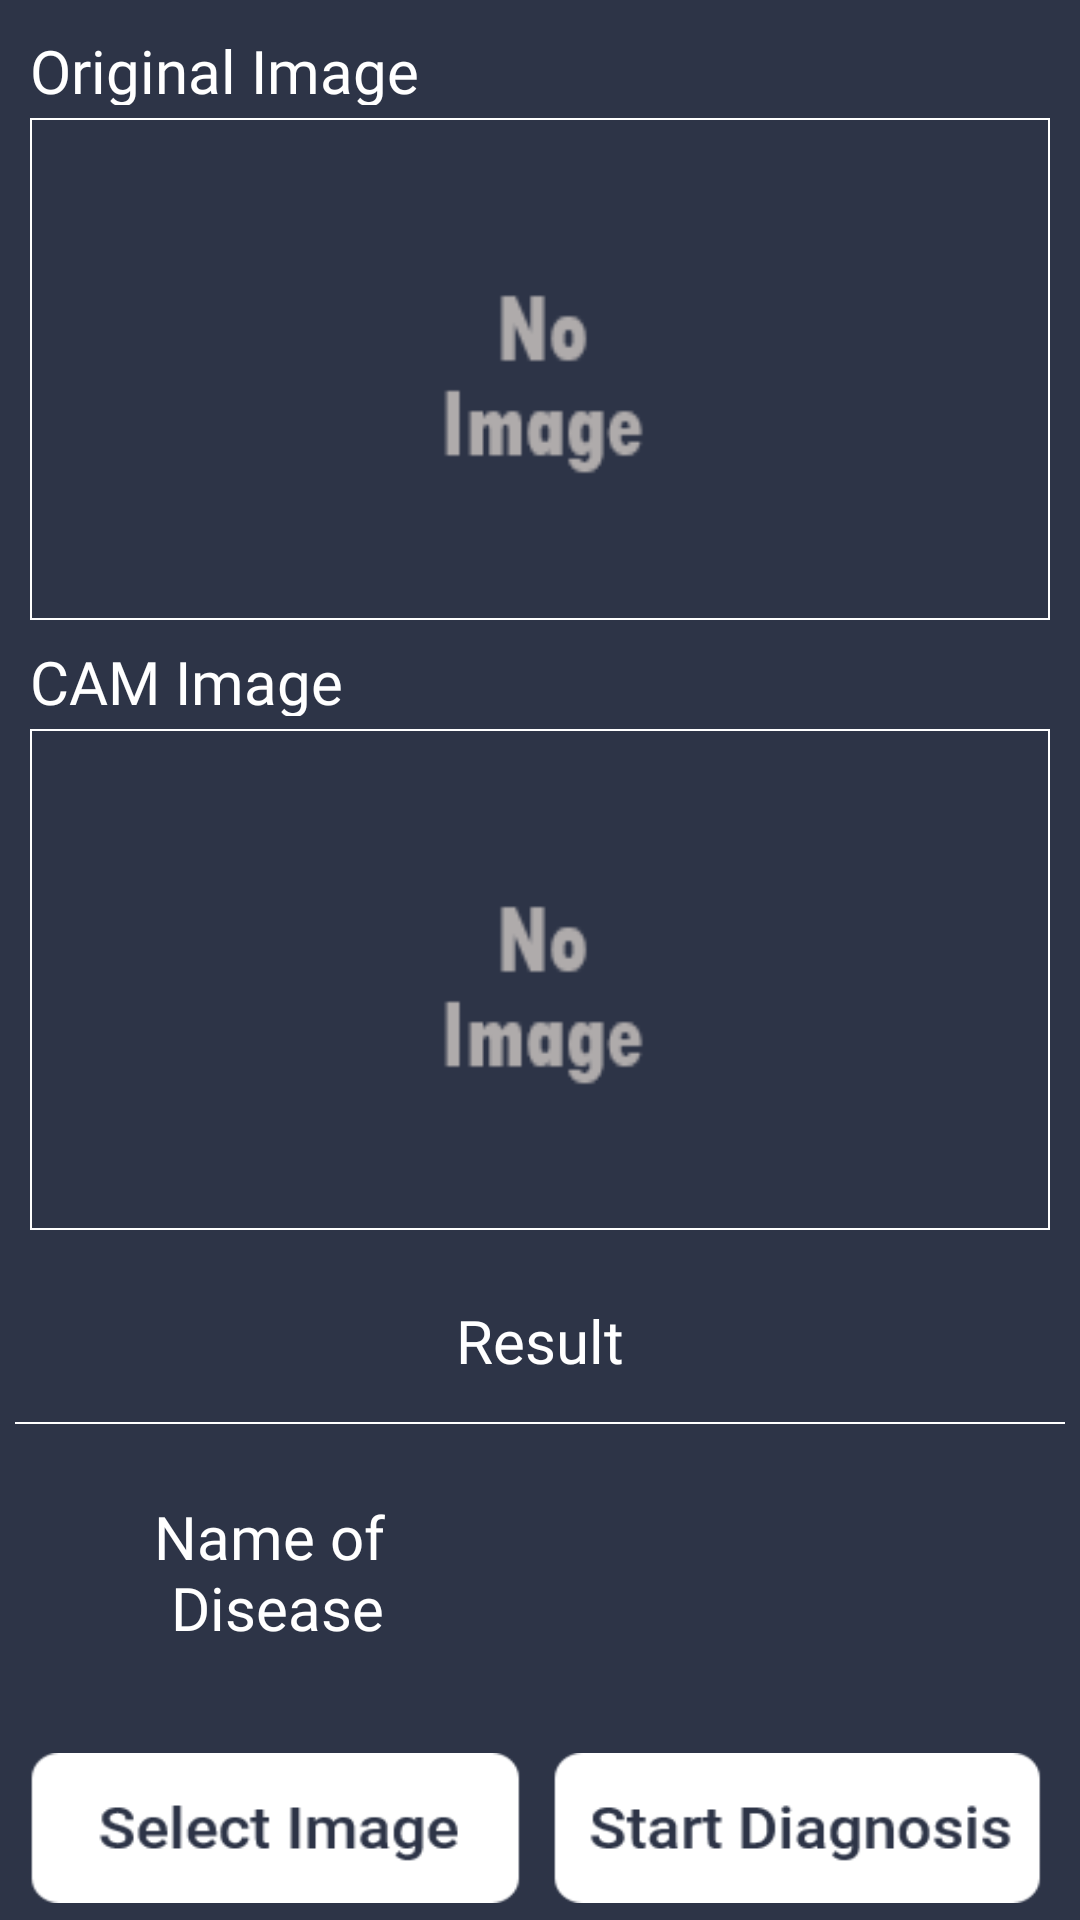

Here is an Android app screen rendered from its layout file. Give the layout XML and the strings, colors and styles it references.
<!-- AndroidManifest.xml: application theme customTheme -->
<!-- res/layout/activity_select.xml -->
<?xml version="1.0" encoding="utf-8"?>
<LinearLayout xmlns:android="http://schemas.android.com/apk/res/android"
    xmlns:tools="http://schemas.android.com/tools"
    android:layout_width="match_parent"
    android:layout_height="match_parent"
    android:orientation="vertical"
    android:paddingBottom="5dp"
    android:paddingLeft="5dp"
    android:paddingRight="5dp"
    android:paddingTop="5dp"
    tools:context=".MainActivity">

    <LinearLayout
        android:layout_width="match_parent"
        android:layout_height="0dp"
        android:layout_weight="8"
        android:layout_gravity="center"
        android:orientation="vertical"
        android:padding="5dp">

        
        <TableLayout
            android:layout_width="match_parent"
            android:layout_height="match_parent"
            android:background="@color/White"
            android:stretchColumns="*">

            <TableRow
                android:layout_width="match_parent"
                android:layout_height="0dp"
                android:layout_weight="1"
                android:background="@color/White">

                <TextView
                    android:layout_width="match_parent"
                    android:layout_height="match_parent"
                    android:fontFamily="@font/robotomedium"
                    android:gravity="center_vertical"
                    android:textColor="@color/White"
                    android:text="Original Image"
                    android:textSize="20dp"/>
            </TableRow>

            <TableRow
                android:layout_width="match_parent"
                android:layout_height="wrap_content">
                <TextView
                    android:textSize="3dp"/>
            </TableRow>

            <TableRow
                android:layout_width="match_parent"
                android:layout_height="0dp"
                android:layout_weight="4"
                android:background="@color/White"
                android:padding="0.5dp">

                <ImageView
                    android:id="@+id/imgOriginal"
                    android:layout_width="300dp"
                    android:layout_height="175dp"
                    android:scaleType="fitXY"
                    android:src="@drawable/no_image" />
            </TableRow>

            <TableRow
                android:layout_width="match_parent"
                android:layout_height="wrap_content">
                <TextView
                    android:textSize="5dp"/>
            </TableRow>

            <TableRow
                android:layout_width="match_parent"
                android:layout_height="0dp"
                android:layout_weight="1">

                <TextView
                    android:layout_width="match_parent"
                    android:layout_height="match_parent"
                    android:layout_gravity="center_vertical"
                    android:fontFamily="@font/robotomedium"
                    android:gravity="center_vertical"
                    android:text="CAM Image"
                    android:textColor="@color/White"
                    android:textSize="20dp" />
            </TableRow>

            <TableRow
                android:layout_width="match_parent"
                android:layout_height="wrap_content">
                <TextView
                    android:textSize="3dp"/>
            </TableRow>

            <TableRow
                android:layout_width="match_parent"
                android:layout_height="0dp"
                android:layout_weight="4"
                android:background="@color/White"
                android:padding="0.5dp">

                <ImageView
                    android:id="@+id/imgCAM"
                    android:layout_width="300dp"
                    android:layout_height="175dp"
                    android:scaleType="fitXY"
                    android:src="@drawable/no_image" />
            </TableRow>
        </TableLayout>
    </LinearLayout>

    
    <TableLayout
        android:layout_width="match_parent"
        android:layout_height="0dp"
        android:layout_weight="3"
        android:background="@color/White"
        android:layout_marginTop="5dp"
        android:stretchColumns="*">

        <TableRow
            android:layout_width="match_parent"
            android:layout_height="0dp"
            android:layout_weight="1"
            android:background="@color/White"
            android:paddingBottom="0.5dp">

            <TextView
                android:layout_width="208dp"
                android:layout_height="match_parent"
                android:layout_gravity="center_vertical"
                android:layout_span="2"
                android:gravity="center_vertical"
                android:text="@string/result_text"
                android:textAlignment="center"
                android:textColor="@color/White"
                android:textSize="20dp"
                android:fontFamily="@font/robotomedium" />
        </TableRow>

        <TableRow
            android:layout_width="match_parent"
            android:layout_height="0dp"
            android:layout_weight="1"
            android:background="@color/White">

            <TextView
                android:layout_width="0dp"
                android:layout_height="match_parent"
                android:layout_gravity="center_vertical"
                android:layout_weight="1"
                android:gravity="center_vertical"
                android:text="@string/disease_text"
                android:textAlignment="center"
                android:textColor="@color/White"
                android:textSize="20dp"
                android:fontFamily="@font/robotomedium" />

            <TextView
                android:id="@+id/diseaseTxt"
                android:layout_width="0dp"
                android:layout_height="match_parent"
                android:layout_weight="1"
                android:gravity="center_vertical"
                android:textAlignment="center"
                android:textColor="@color/GreenApple"
                android:textSize="40dp"
                android:fontFamily="@font/myriadprobold" />
        </TableRow>

        
    </TableLayout>

    
    <LinearLayout
        android:layout_width="match_parent"
        android:layout_height="0dp"
        android:layout_weight="1"
        android:layout_marginTop="10dp"
        android:gravity="center_horizontal"
        android:orientation="horizontal"
        android:padding="0.5dp">

        <TableLayout
            android:layout_width="match_parent"
            android:layout_height="match_parent">

            <TableRow
                android:layout_width="wrap_content"
                android:layout_height="wrap_content"
                android:gravity="center_vertical"
                android:orientation="horizontal">

                <Button
                    android:id="@+id/btnGallery"
                    android:layout_width="0dp"
                    android:layout_height="50dp"
                    android:layout_weight="1"
                    android:paddingRight="20dp"
                    android:paddingLeft="20dp"
                    android:background="@drawable/gallery_btn_v1" />

                <Button
                    android:id="@+id/btnDiagnosis"
                    android:layout_width="0dp"
                    android:layout_height="50dp"
                    android:layout_weight="1"
                    android:paddingRight="20dp"
                    android:paddingLeft="20dp"
                    android:background="@drawable/diagnosis_btn_v1" />
            </TableRow>

        </TableLayout>

    </LinearLayout>
</LinearLayout>
<!-- resources referenced by this layout -->
<resources>
  <color name="GreenApple">#4CC417</color>
  <color name="White">#ffffff</color>
  <!-- drawable diagnosis_btn_v1: png bitmap (drawable, 2338 bytes) -->
  <!-- drawable gallery_btn_v1: png bitmap (drawable, 2097 bytes) -->
  <!-- drawable no_image: png bitmap (drawable, 1021 bytes) -->
  <string name="acc_text">Accuracy     </string>
  <string name="disease_text">Name of     \nDisease</string>
  <string name="result_text">Result</string>
  <style name="customTheme" parent="Theme.AppCompat.Light.DarkActionBar">
          
          <item name="colorPrimary">@color/Background</item>
          <item name="colorPrimaryDark">@color/Background</item>
          <item name="colorAccent">@color/Background</item>
          <item name="windowActionBar">true</item>
          
          <item name="android:background">@color/Background</item>
          
          <item name="actionBarStyle">@style/CustomActionBar</item>
      </style>
  <color name="Background">#2d3447</color>
  <style name="CustomActionBar" parent="Widget.AppCompat.Light.ActionBar">
          <item name="logo">@drawable/main_actionbar_icon_v1</item>
          <item name="displayOptions">useLogo|showHome</item>
      </style>
  <!-- drawable main_actionbar_icon_v1: png bitmap (drawable, 856 bytes) -->
</resources>
